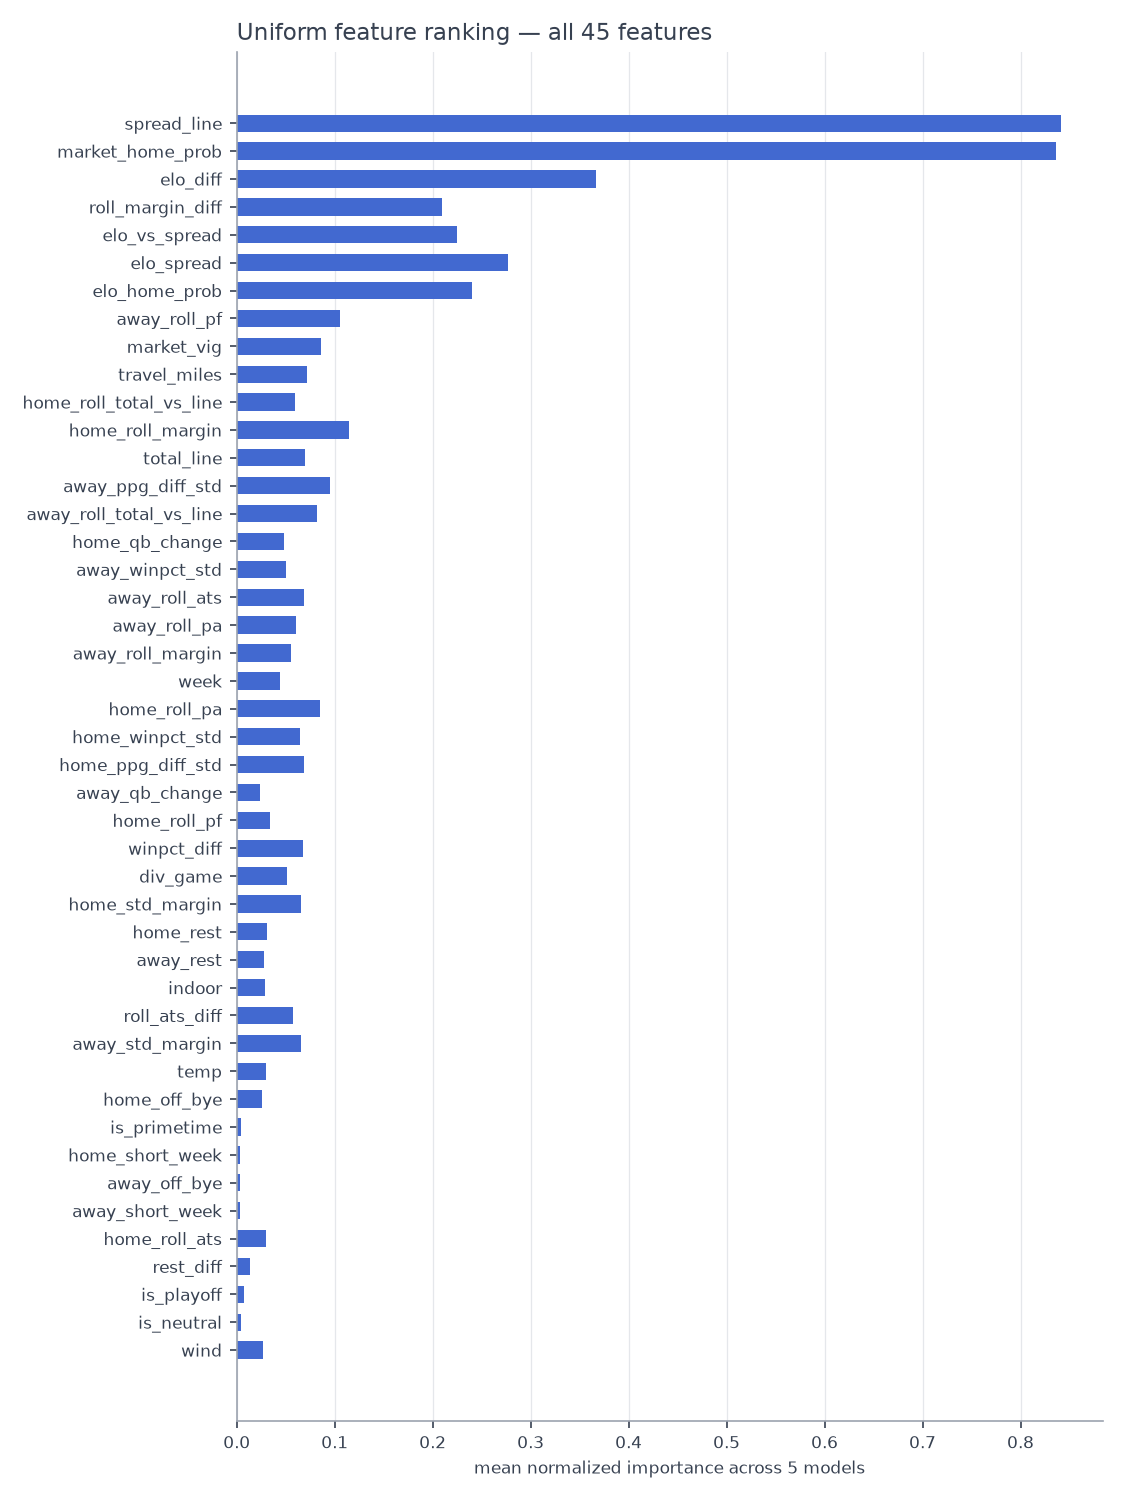

The data file committed next to this chart (first rows):
uniform_rank, feature, rank_logistic, rank_rf, rank_extratrees, rank_xgb, rank_lgbm, avg_rank, avg_norm_score
1, spread_line, 1.0, 2.0, 2.0, 2.0, 1.0, 1.6, 0.8416
2, market_home_prob, 6.5, 1.0, 1.0, 1.0, 2.0, 2.3, 0.8358
3, elo_diff, 3.0, 5.0, 4.5, 3.0, 5.0, 4.1, 0.3671
4, roll_margin_diff, 5.0, 6.5, 6.0, 7.5, 6.0, 6.2, 0.2097
5, elo_vs_spread, 4.0, 7.5, 8.5, 6.5, 21.5, 9.6, 0.2249
6, elo_spread, 2.0, 3.5, 4.5, 24.0, 20.5, 10.9, 0.2774
7, elo_home_prob, 16.5, 3.5, 3.0, 18.5, 16.0, 11.5, 0.2397
8, away_roll_pf, 8.5, 8.5, 16.0, 16.0, 26.5, 15.1, 0.1053
9, market_vig, 16.5, 16.5, 25.5, 20.0, 9.0, 17.5, 0.08563
10, travel_miles, 19.5, 21.5, 28.0, 9.5, 9.5, 17.6, 0.07127
11, home_roll_total_vs_line, 26.0, 12.0, 24.5, 13.0, 13.0, 17.7, 0.05951
12, home_roll_margin, 18.0, 22.0, 9.0, 21.0, 19.5, 17.9, 0.115
13, total_line, 34.5, 15.5, 27.5, 6.5, 7.0, 18.2, 0.06934
14, away_ppg_diff_std, 7.0, 13.0, 20.0, 26.0, 25.5, 18.3, 0.09471
15, away_roll_total_vs_line, 13.0, 29.5, 29.0, 21.5, 8.5, 20.3, 0.08172
16, home_qb_change, 23.0, 22.5, 8.0, 21.5, 26.5, 20.3, 0.04813
17, away_winpct_std, 26.0, 18.5, 14.0, 24.5, 20.0, 20.6, 0.05006
18, away_roll_ats, 14.5, 27.0, 29.0, 15.5, 25.0, 22.2, 0.06902
19, away_roll_pa, 31.0, 20.5, 26.5, 8.5, 26.0, 22.5, 0.06022
20, away_roll_margin, 15.0, 25.0, 16.5, 31.5, 30.5, 23.7, 0.05553
21, week, 19.0, 30.0, 18.5, 28.0, 25.0, 24.1, 0.0441
22, home_roll_pa, 10.0, 28.0, 27.0, 28.0, 28.5, 24.3, 0.08508
23, home_winpct_std, 35.5, 28.0, 10.0, 24.0, 24.0, 24.3, 0.06434
24, home_ppg_diff_std, 32.0, 18.0, 18.5, 29.0, 24.5, 24.4, 0.06845
25, away_qb_change, 27.0, 25.5, 14.0, 25.0, 32.0, 24.7, 0.02395
26, home_roll_pf, 35.5, 17.0, 15.0, 30.0, 29.5, 25.4, 0.03366
27, winpct_diff, 33.5, 28.0, 10.5, 29.5, 28.0, 25.9, 0.06785
28, div_game, 22.5, 29.5, 26.5, 27.0, 25.0, 26.1, 0.05103
29, home_std_margin, 32.5, 28.5, 29.5, 23.5, 21.5, 27.1, 0.06552
30, home_rest, 16.0, 30.5, 38.5, 31.0, 24.5, 28.1, 0.03126
31, away_rest, 20.0, 34.5, 40.0, 24.0, 23.5, 28.4, 0.02769
32, indoor, 22.0, 33.0, 27.0, 31.0, 33.0, 29.2, 0.02907
33, roll_ats_diff, 26.5, 33.0, 30.0, 29.0, 30.5, 29.8, 0.05764
34, away_std_margin, 30.0, 29.5, 34.5, 29.0, 28.5, 30.3, 0.06548
35, temp, 36.5, 31.0, 37.5, 30.5, 16.0, 30.3, 0.02975
36, home_off_bye, 27.5, 31.5, 29.0, 31.0, 32.5, 30.3, 0.0253
37, is_primetime, 37.5, 30.5, 29.0, 31.0, 26.5, 30.9, 0.004462
38, home_short_week, 35.5, 30.5, 35.5, 31.0, 32.5, 33.0, 0.003245
39, away_off_bye, 35.5, 32.5, 34.0, 31.0, 33.0, 33.2, 0.003345
40, away_short_week, 34.5, 32.0, 39.0, 31.0, 32.5, 33.8, 0.003348
41, home_roll_ats, 35.0, 36.0, 28.5, 34.0, 36.0, 33.9, 0.03028
42, rest_diff, 31.5, 36.0, 39.5, 32.5, 31.0, 34.1, 0.01383
43, is_playoff, 36.0, 32.5, 39.0, 31.0, 32.5, 34.2, 0.007376
44, is_neutral, 40.5, 32.0, 41.5, 31.0, 32.5, 35.5, 0.004769
45, wind, 32.5, 36.5, 40.0, 35.5, 33.5, 35.6, 0.02704
